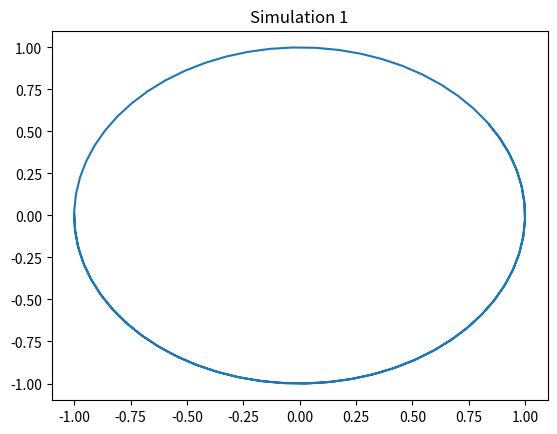

The script that saved this image:
import numpy as np
import matplotlib.pyplot as plt
t = np.linspace(0, 10, 100)
x = np.sin(t + 1)
y = np.cos(t + 1)
plt.plot(x, y)
plt.title('Simulation 1')
plt.show()
